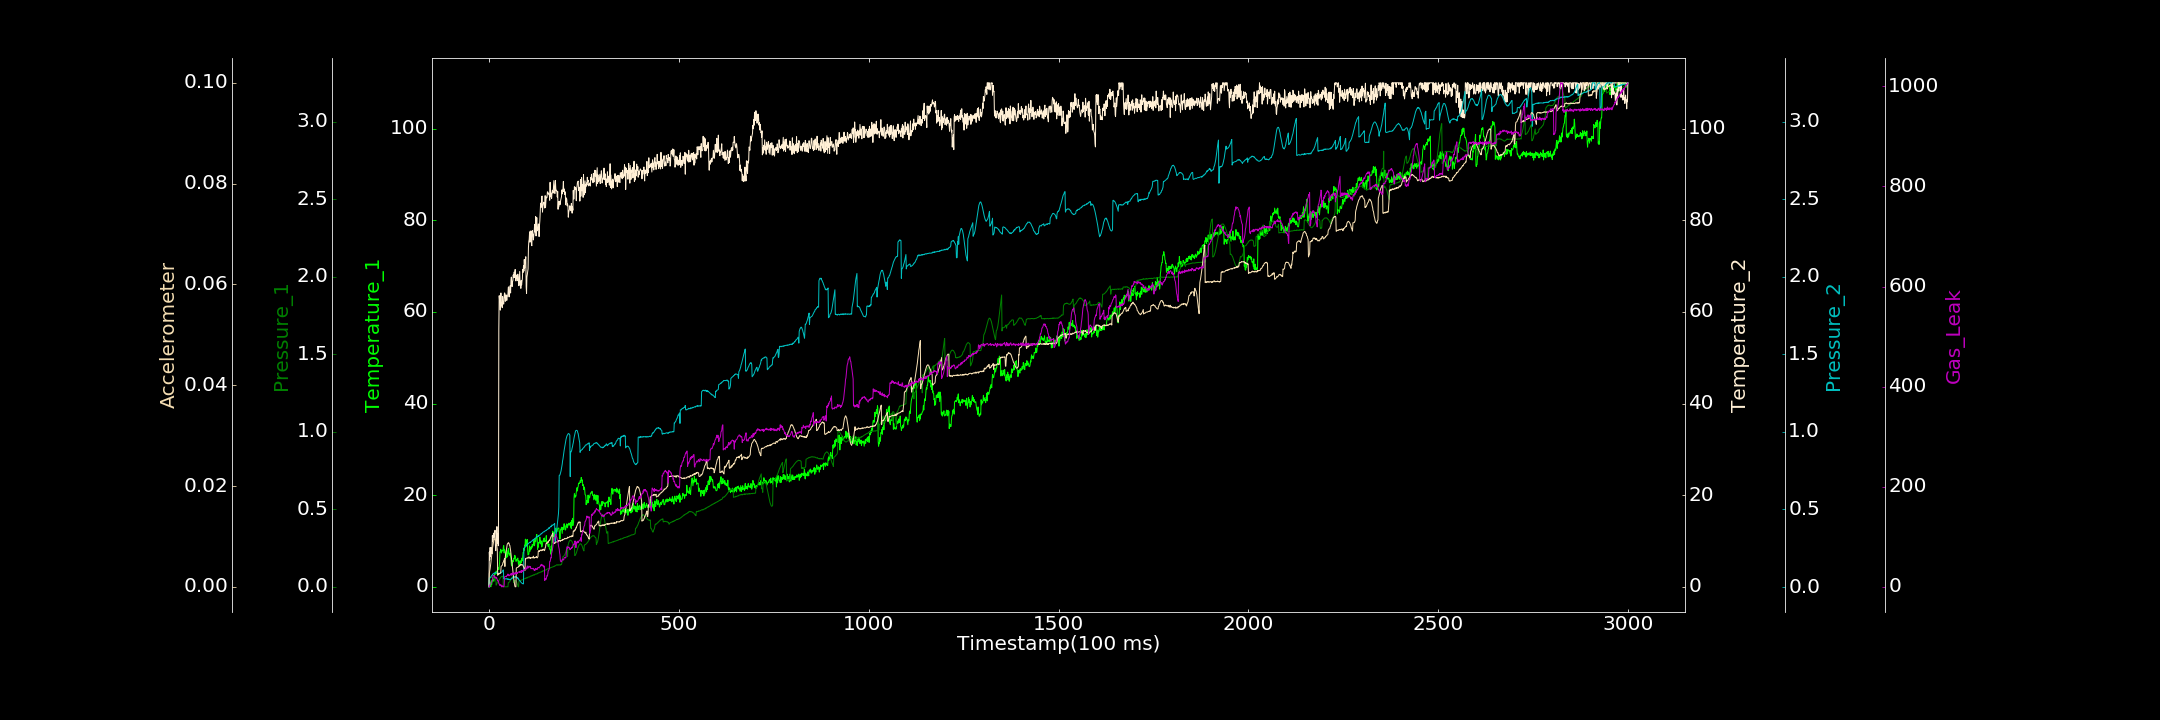

Source data for this figure (header and first rows):
0.000000000, 0.000000000, 0.001412270, 0.000000000, 0.001617739, 0.000012578, 1.284652458
1, 0.000000000, 0.05234, 7.577, 0.05934, 0.002603, 0.000000000
2, 0.3176, 0.05461, 5.866, 0.05808, 0.003161, 0.000000000
3, 0.9661, 0.05726, 8.582, 0.06128, 0.003551, 5.482
4, 0.3348, 0.05711, 6.586, 0.06287, 0.004092, 5.719
5, 0.000000000, 0.05971, 8.498, 0.06594, 0.004726, 6.397
6, 1.328, 0.06054, 8.303, 0.06913, 0.005414, 7.804
7, 0.4472, 0.05989, 8.47, 0.07269, 0.005932, 10.41
8, 0.9016, 0.05951, 7.191, 0.07615, 0.006857, 11.97
9, 1.177, 0.06183, 11.19, 0.0756, 0.007461, 15.06
10, 1.638, 0.05723, 9.962, 0.08305, 0.007882, 18.05
11, 1.474, 0.05855, 10.25, 0.08508, 0.008408, 21.12
12, 1.329, 0.05792, 11.71, 0.08664, 0.008906, 22.62
13, 1.189, 0.05644, 10.77, 0.08664, 0.009279, 23.11
14, 2.3, 0.0551, 10.82, 0.09091, 0.009533, 21.99
15, 2.824, 0.05313, 11.58, 0.09006, 0.009559, 20.66
16, 2.801, 0.05295, 12.34, 0.09242, 0.00951, 17.81
17, 2.863, 0.05023, 9.103, 0.09419, 0.009268, 19.47
18, 2.781, 0.04847, 7.887, 0.09441, 0.009234, 18.17
19, 3.444, 0.01054, 9.108, 0.09197, 0.008849, 16.83
20, 3.269, 0.01514, 9.013, 0.08868, 0.008423, 18.84
21, 3.305, 0.02437, 13.14, 0.08938, 0.007944, 15.97
22, 3.347, 0.02572, 9.486, 0.08853, 0.007429, 14.38
23, 3.863, 0.02727, 11.61, 0.08901, 0.00229, 11.36
24, 4.095, 0.03033, 8.987, 0.08938, 0.002574, 12.11
25, 4.169, 0.034, 8.971, 0.08793, 0.002537, 11.78
26, 3.764, 0.03852, 56.22, 0.08927, 0.002601, 6.401
27, 4.569, 0.04363, 63.52, 0.08775, 0.002546, 5.879
28, 5.228, 0.04976, 62.43, 0.08829, 0.002658, 3.126
29, 7.634, 0.05087, 63.46, 0.08704, 0.002681, 4.921
30, 7.614, 0.05631, 60.39, 0.08888, 0.002697, 2.49
31, 8.2, 0.06168, 64.1, 0.08967, 0.002845, 2.459
32, 7.79, 0.06428, 64.1, 0.09244, 0.004026, 3.773
33, 7.37, 0.06369, 61.31, 0.09389, 0.004126, 0.000000000
34, 7.924, 0.06688, 61.92, 0.09551, 0.0042, 0.5199
35, 7.948, 0.06839, 60.91, 0.1014, 0.00424, 0.000000000
36, 7.82, 0.06676, 63.34, 0.1033, 0.004479, 2.303
37, 7.977, 0.06794, 61.76, 0.1087, 0.004815, 1.023
38, 8.718, 0.0003047, 61.84, 0.1104, 0.004879, 0.000000000
39, 8.993, 0.0004559, 61.7, 0.05337, 0.005208, 0.000000000
40, 7.396, 0.001512, 63.39, 0.05399, 0.005285, 2.413
41, 8.168, 0.000000000, 64.15, 0.0522, 0.005637, 19.81
42, 7.727, 0.000000000, 64, 0.0542, 0.004035, 20.47
43, 7.583, 0.000000000, 62.31, 0.05308, 0.005901, 20.35
44, 6.176, 0.000476, 62.56, 0.05324, 0.006475, 20.83
45, 7.252, 0.0001366, 63.72, 0.05114, 0.006894, 20.75
46, 6.374, 0.000000000, 63.38, 0.05339, 0.007345, 19.9
47, 7.963, 0.000000000, 62.51, 0.05301, 0.007911, 22.47
48, 7.213, 0.0007472, 63.3, 0.05445, 0.00837, 22.73
49, 6.52, 0.000000000, 63.48, 0.05151, 0.008563, 22.62
50, 7.012, 0.000000000, 63.9, 0.0484, 0.008611, 25.56
51, 8.34, 0.02534, 65.36, 0.05261, 0.008762, 24.31
52, 7.979, 0.02853, 65.47, 0.05019, 0.008718, 22.02
53, 7.181, 0.02939, 63.26, 0.04848, 0.008613, 23.77
54, 7.114, 0.03116, 63.9, 0.05034, 0.008254, 22.18
55, 6.869, 0.03424, 64.45, 0.04642, 0.00821, 22.61
56, 7.374, 0.03992, 65.74, 0.04761, 0.00774, 24.16
57, 6.557, 0.0456, 64.14, 0.04788, 0.007182, 24.38
58, 6.078, 0.04968, 66.95, 0.05154, 0.006495, 26.41
59, 4.881, 0.0543, 67.6, 0.05268, 0.006, 23.13
60, 4.556, 0.05739, 66.59, 0.0564, 0.005228, 25.55
... 2,939 more rows
